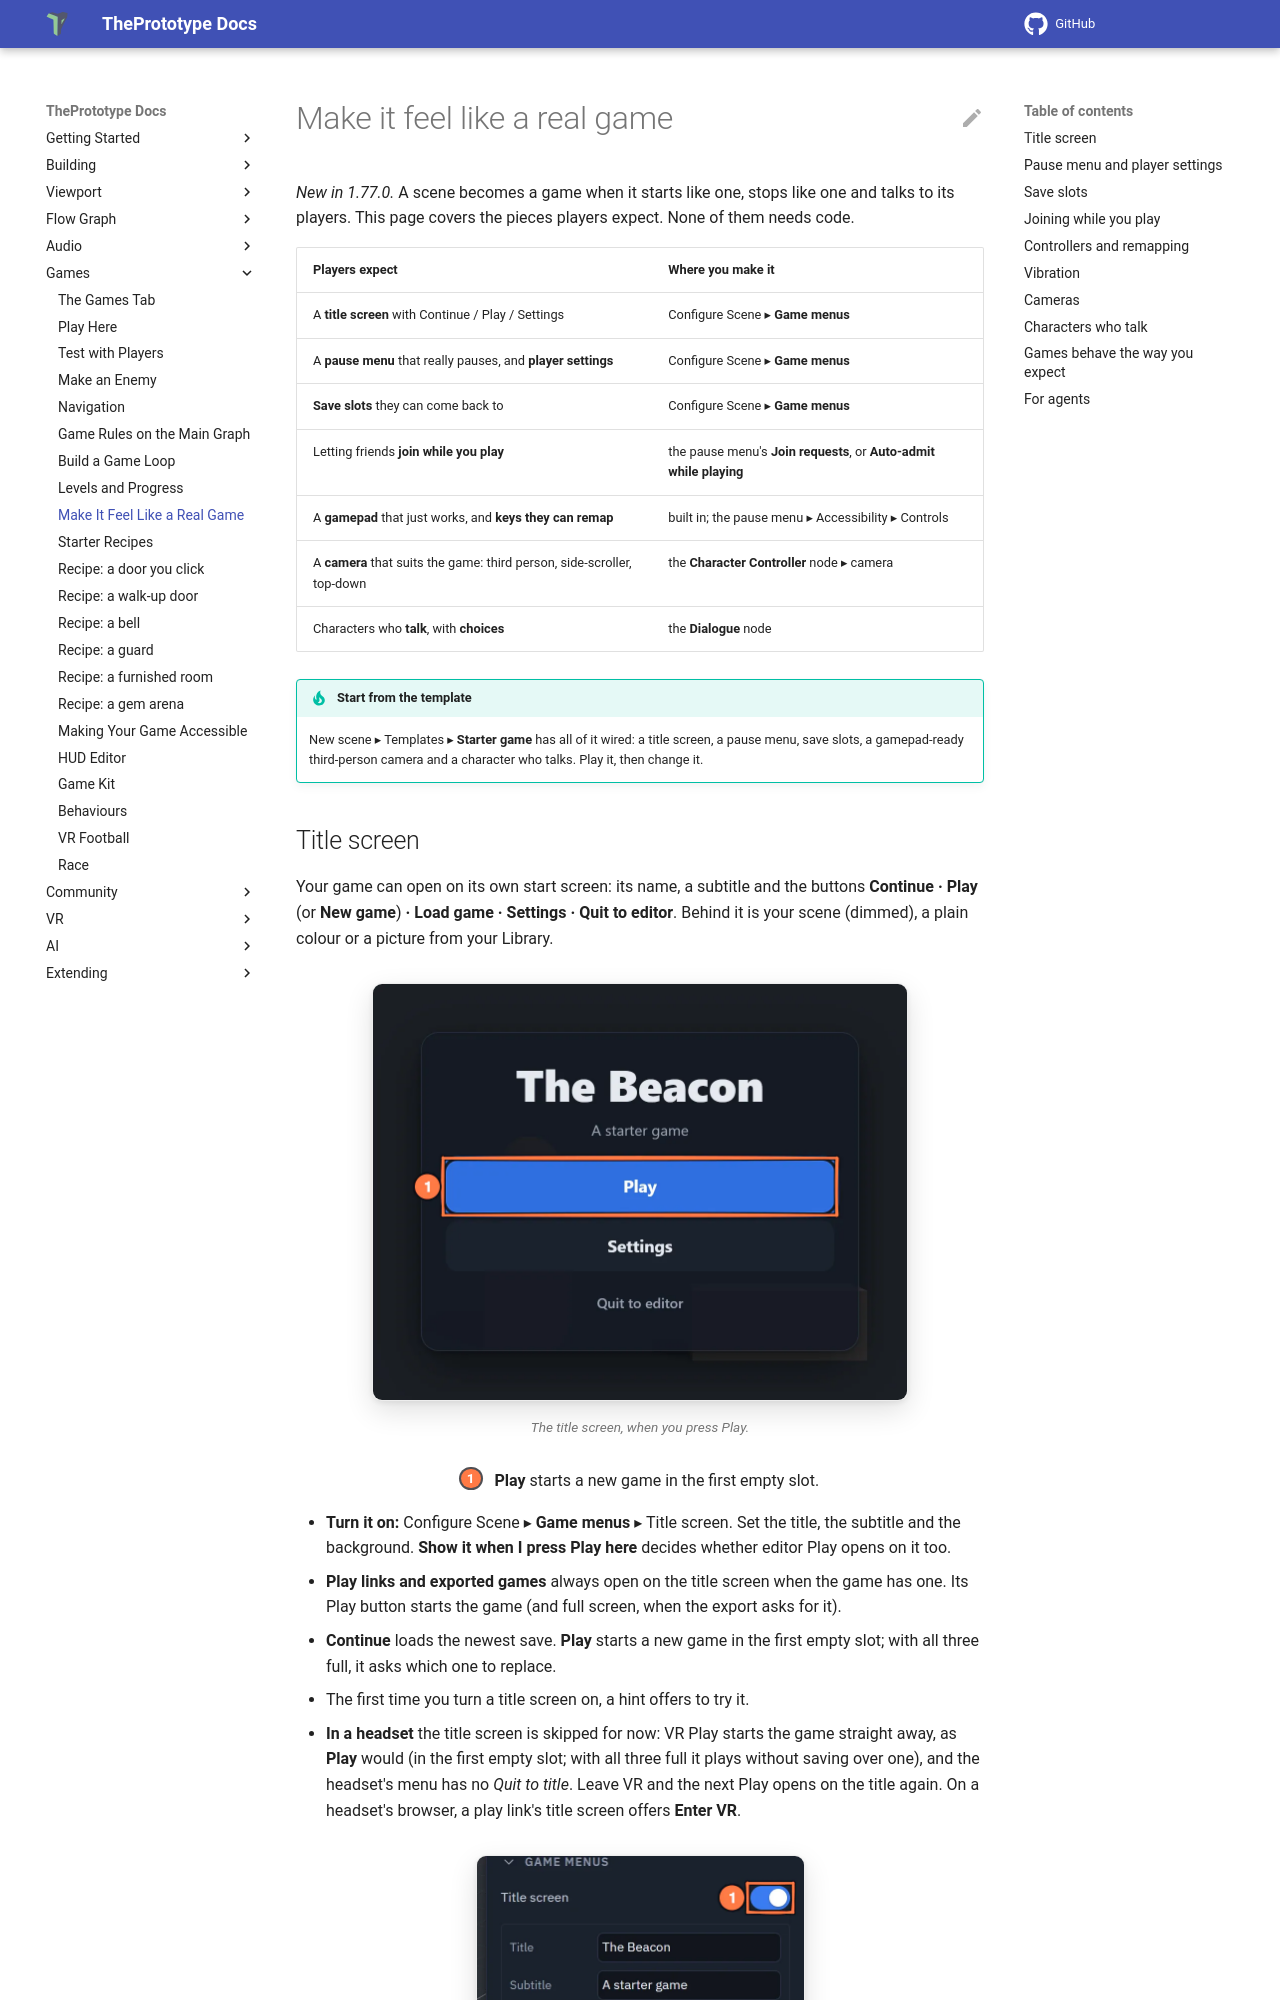

repository: theprototype-app/docs · page: make-it-feel-like-a-real-game/index.html · generator: mkdocs

# Make it feel like a real game

*New in 1.77.0.* A scene becomes a game when it starts like one, stops like one and talks to its players. This
page covers the pieces players expect. None of them needs code.

| Players expect | Where you make it |
|---|---|
| A **title screen** with Continue / Play / Settings | Configure Scene ▸ **Game menus** |
| A **pause menu** that really pauses, and **player settings** | Configure Scene ▸ **Game menus** |
| **Save slots** they can come back to | Configure Scene ▸ **Game menus** |
| Letting friends **join while you play** | the pause menu's **Join requests**, or **Auto-admit while playing** |
| A **gamepad** that just works, and **keys they can remap** | built in; the pause menu ▸ Accessibility ▸ Controls |
| A **camera** that suits the game: third person, side-scroller, top-down | the **Character Controller** node ▸ camera |
| Characters who **talk**, with **choices** | the **Dialogue** node |

!!! tip "Start from the template"
    New scene ▸ Templates ▸ **Starter game** has all of it wired: a title screen, a pause menu, save slots, a
    gamepad-ready third-person camera and a character who talks. Play it, then change it.
